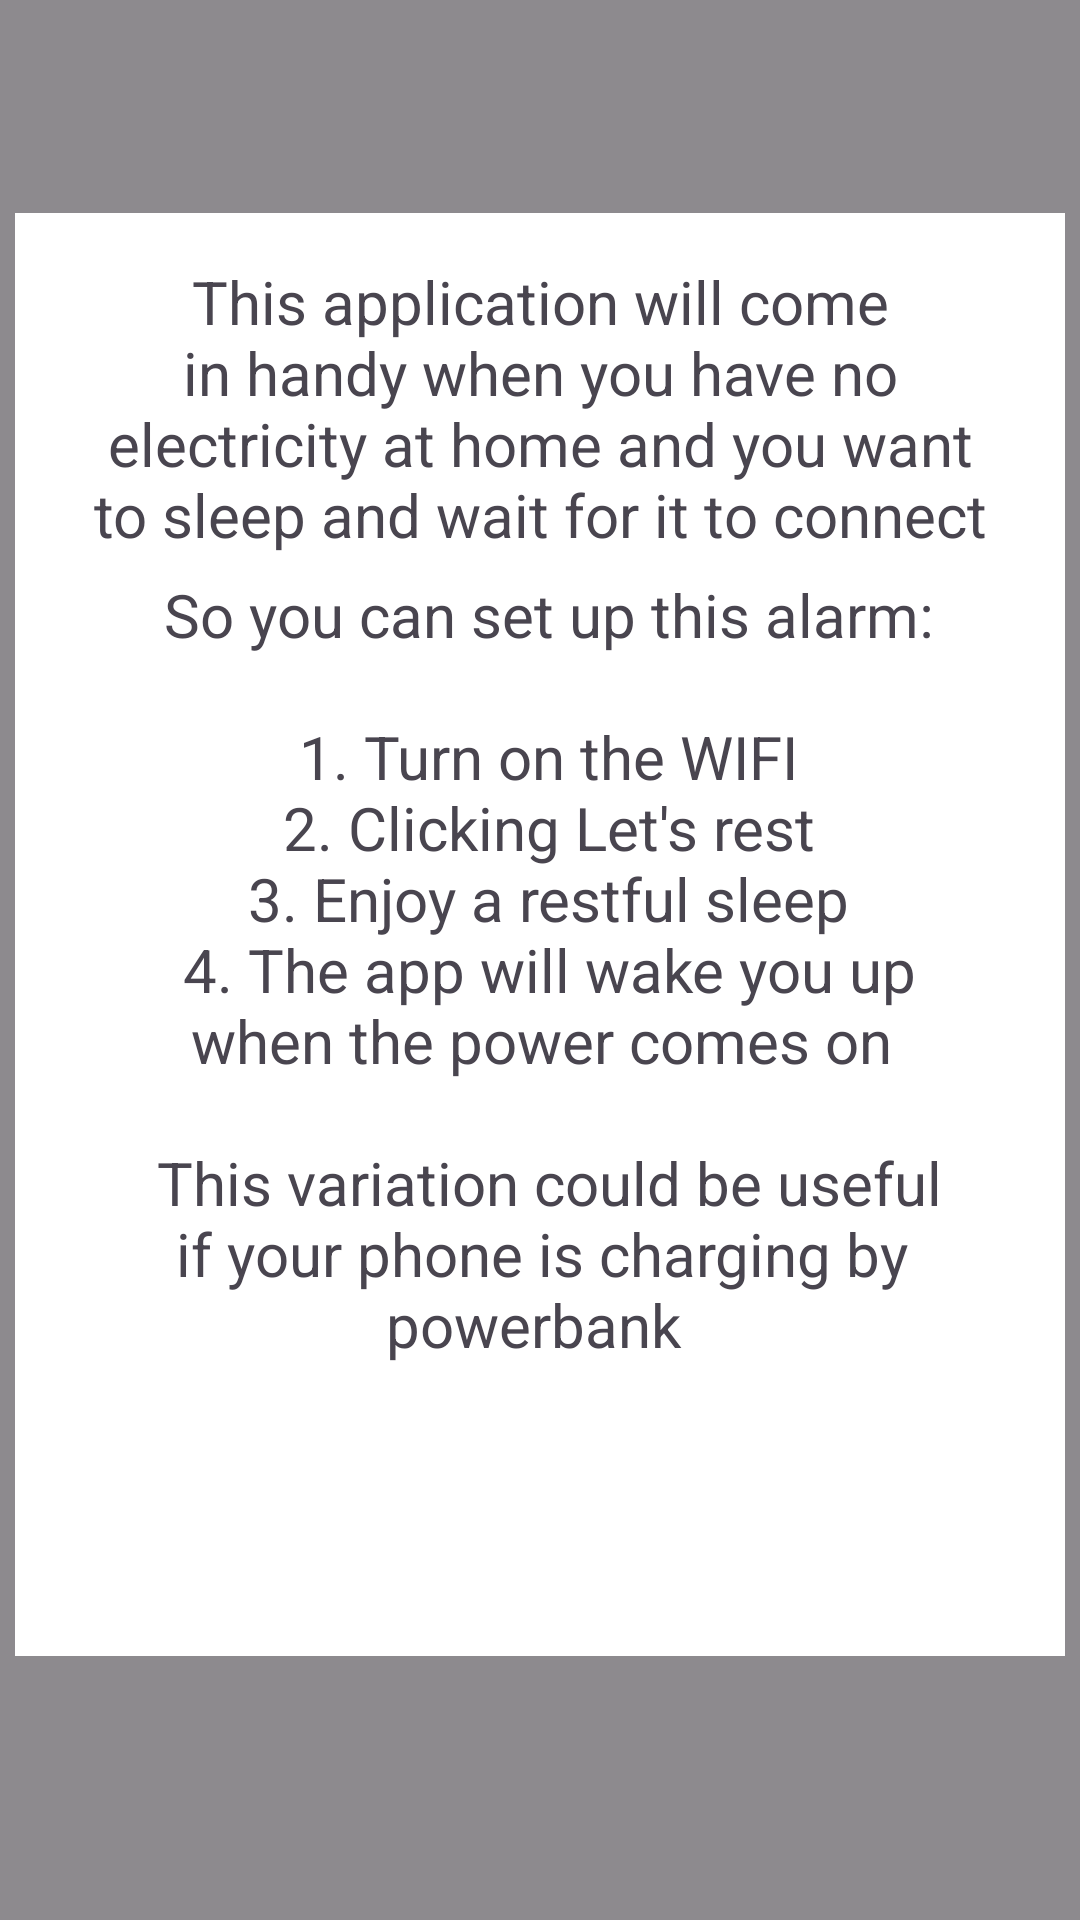

Reconstruct the res/layout file that produces this screen, plus the resources it refers to.
<!-- AndroidManifest.xml: application theme Theme.Wakeup -->
<!-- res/layout/acticity_instruction.xml -->
<?xml version="1.0" encoding="utf-8"?>
<androidx.constraintlayout.widget.ConstraintLayout xmlns:android="http://schemas.android.com/apk/res/android"
    xmlns:app="http://schemas.android.com/apk/res-auto"
    xmlns:tools="http://schemas.android.com/tools"
    android:id="@+id/instruction_layout"
    android:layout_width="match_parent"
    android:layout_height="match_parent"
    android:background="#801E1E1E">

    <androidx.constraintlayout.widget.ConstraintLayout
        android:id="@+id/instruction_window"
        android:layout_width="350dp"
        android:layout_height="481dp"
        android:background="@color/white"
        app:layout_constraintBottom_toBottomOf="parent"
        app:layout_constraintEnd_toEndOf="parent"
        app:layout_constraintStart_toStartOf="parent"
        app:layout_constraintTop_toTopOf="parent"
        app:layout_constraintVertical_bias="0.447">

        <TextView
            android:id="@+id/about"
            android:layout_width="303dp"
            android:layout_height="104dp"
            android:layout_marginTop="16dp"
            android:text="@string/about"
            android:textAlignment="center"
            android:textSize="20sp"
            app:layout_constraintEnd_toEndOf="parent"
            app:layout_constraintStart_toStartOf="parent"
            app:layout_constraintTop_toTopOf="parent"
            tools:ignore="TextSizeCheck" />

        <TextView
            android:id="@+id/instruction_charger"
            android:layout_width="294dp"
            android:layout_height="269dp"
            android:text="@string/charger_instruction"
            android:textAlignment="center"
            android:textSize="20sp"
            android:visibility="invisible"
            app:layout_constraintBottom_toBottomOf="parent"
            app:layout_constraintEnd_toEndOf="parent"
            app:layout_constraintStart_toStartOf="parent"
            app:layout_constraintTop_toBottomOf="@+id/about"
            app:layout_constraintVertical_bias="0.142"
            tools:ignore="TextSizeCheck" />

        <TextView
            android:id="@+id/instruction_wifi"
            android:layout_width="301dp"
            android:layout_height="360dp"
            android:autoText="false"
            android:capitalize="none"
            android:text="@string/wifi_instruction"
            android:textAlignment="center"
            android:textSize="20sp"
            android:visibility="visible"
            app:layout_constraintBottom_toBottomOf="parent"
            app:layout_constraintEnd_toEndOf="parent"
            app:layout_constraintHorizontal_bias="0.51"
            app:layout_constraintStart_toStartOf="parent"
            app:layout_constraintTop_toBottomOf="@+id/about"
            app:layout_constraintVertical_bias="0.328"
            tools:ignore="Deprecated,TextSizeCheck,TextViewEdits" />
    </androidx.constraintlayout.widget.ConstraintLayout>
</androidx.constraintlayout.widget.ConstraintLayout>
<!-- resources referenced by this layout -->
<resources>
  <color name="white">#FFFFFFFF</color>
  <string name="about">
          This application will come in handy when you have no electricity at home and you want to sleep and wait for it to connect
      </string>
  <string name="charger_instruction">
          <data>So you can set up this alarm:\n\n
  
          1. Connect the charger to the outlet from which you usually charge the phone\n
          2. Connect the charger cable to the phone\n
          3. Clicking "Let's rest"\n
          4. Enjoy a restful sleep\n
          5. The app will wake you up when the power comes on\n
          </data>
  
      </string>
  <string name="wifi_instruction">
          <data>
          So you can set up this alarm:\n\n
  
          1. Turn on the WIFI\n
          2. Clicking "Let's rest"\n
          3. Enjoy a restful sleep\n
          4. The app will wake you up when the power comes on\n\n
  
          This variation could be useful if your phone is charging by powerbank
          </data>
      </string>
  <style name="Theme.Wakeup" parent="Base.Theme.Wakeup" />
  <style name="Base.Theme.Wakeup" parent="Theme.Material3.Light.NoActionBar">
          
          
      </style>
</resources>
